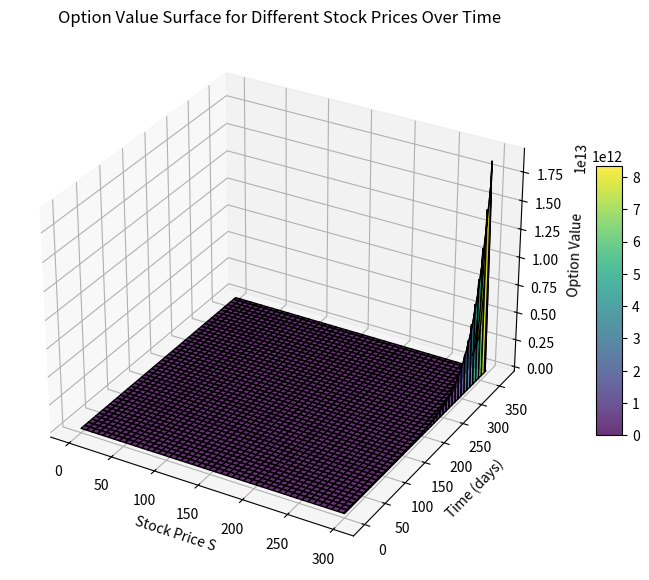

Reproduce this figure in Python.
import numpy as np
import matplotlib.pyplot as plt
from mpl_toolkits.mplot3d import Axes3D
import pandas as pd

#-----------------------------------------PDE---------------------------------------------#
# dV/dt + 0.5 * sigma^2 * S^2 * d2V/dS2 + r * S * dV/dS - (1-r) * q * S * dV/dS - r * V = 0

#----------------------BCs-------------------#
# P(S,T) = max(E-S(T),0)
# P(0,t) = E * exp(-r(T-t))
# P(s,t) = 0 for large S >> E


#-------------------Constants----------------#
sigma = 0.05
r = 0.03
q = 0.01
max_price = 300
price_step = 0.5

#----------------Generate Random Stock Price Movements-----------------#
# S0 = 170 #Starting Price
mu = 0.03
period = 0.1
L = 1/3650
period_step = L


# stock_price = []
# time = []
# stock_price.append(S0)
# time.append(0)
# for i in range(int(period/L)):
#     Y = np.random.normal(0,1)
#     s_new = stock_price[i] * (1 + mu * L + sigma * np.sqrt(L) * Y)
#     stock_price.append(s_new)
#     time.append(i + 1)



# plt.plot(time, stock_price)
# plt.show()


# #----------------Generate Random Stock Price Movements Starting from a Range of S0-----------------#
S0 = np.arange(0, max_price, price_step)
steps = int(period / L)

stock_paths = []
for starting_price in S0:
    prices = [starting_price]
    for i in range(steps):
        Y = np.random.normal(0, 1)
        s_new = prices[-1] * (1 + mu * L + sigma * np.sqrt(L) * Y)
        prices.append(s_new)
    stock_paths.append(prices)


time = np.arange(steps + 1)
S0_grid, time_grid = np.meshgrid(S0, time)

Z = np.array(stock_paths).T

df = pd.DataFrame(stock_paths).T

df.insert(0, 'Time (days)', time)

df.to_csv('stock_paths.csv', index=False)

#Plot the figure

# fig = plt.figure(figsize=(10, 6))
# ax = fig.add_subplot(111, projection='3d')

# for j in range(len(S0)):
#     ax.plot(time, [S0[j]] * len(time), Z[:, j])

# ax.set_xlabel('Time (days)')
# ax.set_ylabel('Starting Price')
# ax.set_zlabel('Stock Price')
# ax.set_title('Simulated Stock Price Paths for Different Starting Prices')

# plt.show()



#----------------Setting Up Mesh for Numerical Method-----------------#
# a = 0.5 * (sigma**2) * (S**2)
# b = (r - q) * S
# c = r


# options = np.empty((int(max_price/price_step), int(period/L)))
# stock = Z

# for j in range(int(period/L)):
#     for i in range(int(max_price/price_step)):
#         options[i][j] = ((0.5 * (sigma**2) * stock[i][j]) * period_step * (2 * options[i][j-1] - options[i][j-2]) - (r-q) * stock[i][j] * period_step * price_step * options[i][j-1] - (price_step**2) * options[i-1][j]) / (0.5 * (sigma**2) * stock[i][j] * period_step - (r-q) * stock[i][j] * period_step * price_step - r * period_step * (price_step**2) - (price_step**2))


#----------------Setting Up Mesh for Numerical Method (Bottom-Right Start)-----------------#
S = np.arange(0, max_price + price_step, price_step) 
num_S = len(S)
num_T = int(period/L) + 1 


stock = Z

E = 170

options = np.zeros((num_S, num_T))
options[:, -1] = np.maximum(E - S, 0)
options[0, :] = E * np.exp(-r * (time[-1] - time)) 
options[-1, :] = 0 


for j in range(num_T - 2, -1, -1):
    for i in range(1, num_S - 1):
        S_val = S[i]
        options[i, j] = (
            (0.5 * sigma**2 * S_val**2 * period_step * (2*options[i, j+1] - options[i, j+1] - options[i, j+1])
             - (r-q) * S_val * period_step * price_step * options[i, j+1]
             - price_step**2 * options[i-1, j])
            / (0.5 * sigma**2 * S_val**2 * period_step 
               - (r-q) * S_val * period_step * price_step 
               - r * period_step * price_step**2
               - price_step**2)
        )



fig = plt.figure(figsize=(12, 7))
ax = fig.add_subplot(111, projection='3d')


S_grid, T_grid = np.meshgrid(S, time) 
Options_plot = options.T 



surf = ax.plot_surface(S_grid, T_grid, Options_plot, cmap='viridis', edgecolor='k', alpha=0.8)


ax.set_xlabel('Stock Price S')
ax.set_ylabel('Time (days)')
ax.set_zlabel('Option Value')
ax.set_title('Option Value Surface for Different Stock Prices Over Time')


fig.colorbar(surf, shrink=0.5, aspect=10)

plt.show()
